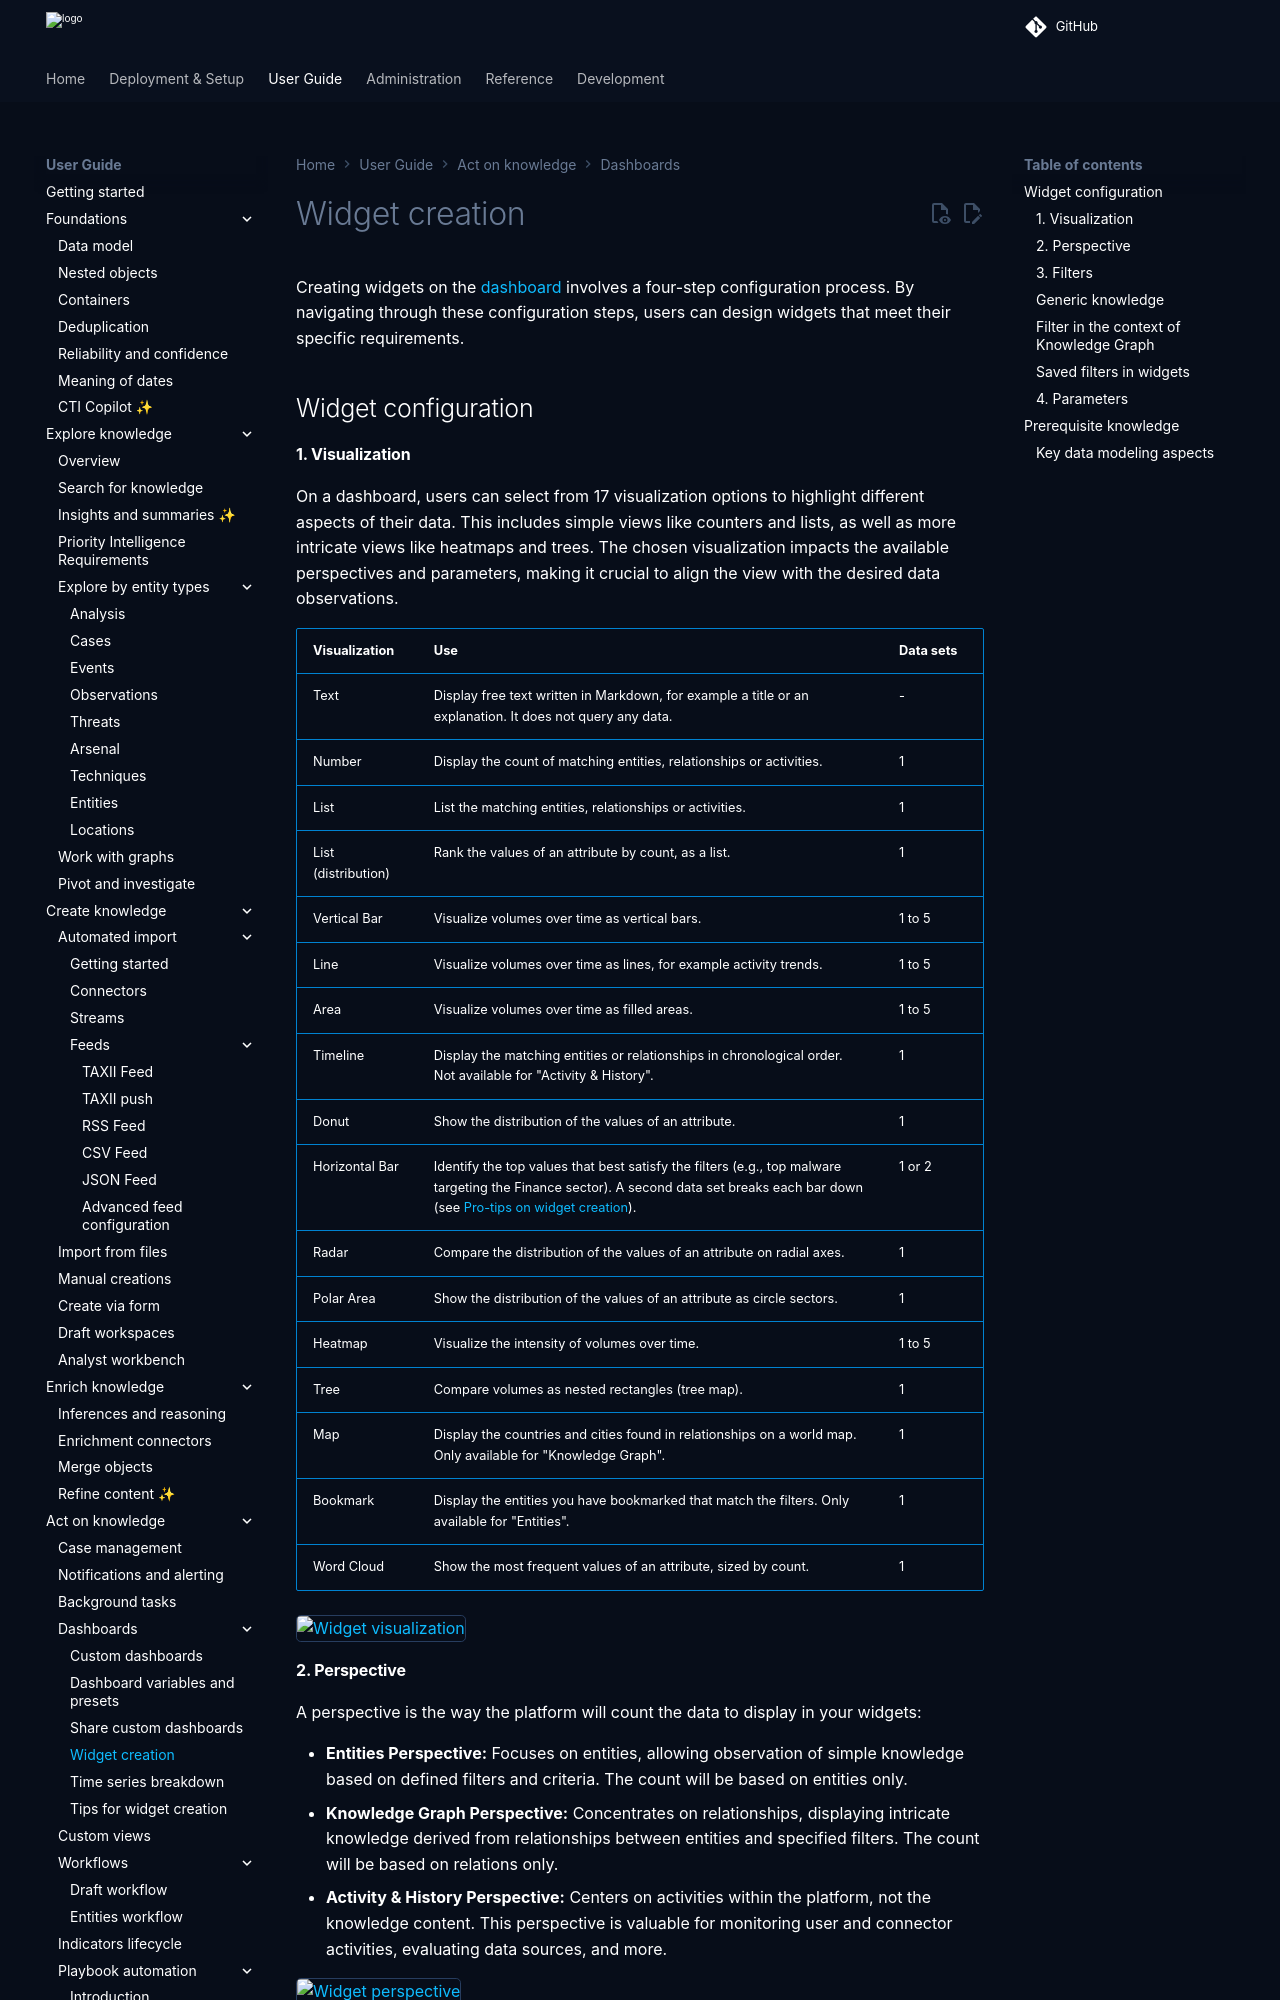

repository: OpenCTI-Platform/opencti · page: 7.261119.0/usage/widgets/index.html · generator: mkdocs

# Widget creation

Creating widgets on the [dashboard](dashboards.md) involves a four-step configuration process. By navigating through these configuration steps, users can design widgets that meet their specific requirements.

## Widget configuration

#### 1. Visualization

Users can select from 15 diverse visualization options to highlight different aspects of their data. This includes simple views like counters and lists, as well as more intricate views like heatmaps and trees. The chosen visualization impacts the available perspectives and parameters, making it crucial to align the view with the desired data observations. Here are a few insights:

- Line and Area views: Ideal for visualizing activity volumes over time.
- Horizontal bar views: Designed to identify top entities that best satisfy applied filters (e.g., top malware targeting the Finance sector).
- Tree views: Useful for comparing activity volumes.
- ...

![Widget visualization](assets/widget-visualization.png)

#### 2. Perspective

A perspective is the way the platform will count the data to display in your widgets:

- **Entities Perspective:** Focuses on entities, allowing observation of simple knowledge based on defined filters and criteria. The count will be based on entities only.
- **Knowledge Graph Perspective:** Concentrates on relationships, displaying intricate knowledge derived from relationships between entities and specified filters.  The count will be based on relations only.
- **Activity & History Perspective:** Centers on activities within the platform, not the knowledge content. This perspective is valuable for monitoring user and connector activities, evaluating data sources, and more.

![Widget perspective](assets/widget-perspective.png)

#### 3. Filters

#### Generic knowledge

Filters vary based on the selected perspective, defining the dataset to be utilized in the widget. Filters are instrumental in narrowing down the scope of data for a more focused analysis.

You can either construct your own custom filters or select a saved filter (see [Saved filters in widgets](#saved-filters-in-widgets) below).

![Widget filters with the 'entities' perspective](assets/widget-filters-entities.png)

While filters in the "Entities" and "Activity & History" perspectives align with the platform's familiar search and feed creation filters, the "Knowledge Graph" perspective introduces a more intricate filter configuration. Therefore, they need to be addressed in more detail (see the section 'Filter in the context of Knowledge Graph' below).
